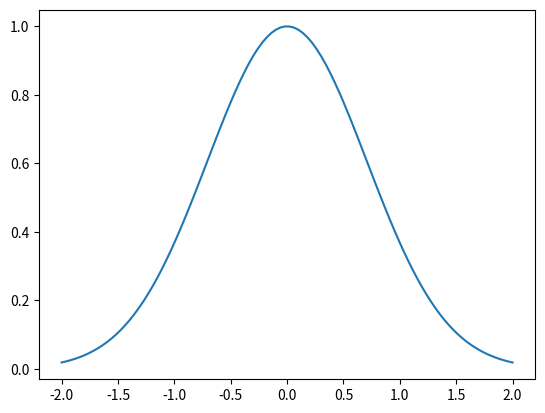

The matplotlib source for this figure:
# -*- coding: utf-8 -*-
"""
Created on Wed May 20 14:57:03 2020

[redacted]
"""

import numpy as np
import matplotlib.pyplot as plt
#matplotlib inline



def trapz(f,a,b,N=1000):
    '''Approximate the integral of f(x) from a to b by the trapezoid rule.

    The trapezoid rule approximates the integral \int_a^b f(x) dx by the sum:
    (dx/2) \sum_{k=1}^N (f(x_k) + f(x_{k-1}))
    where x_k = a + k*dx and dx = (b - a)/N.

    Parameters
    ----------
    f : function
        Vectorized function of a single variable
    a , b : numbers
        Interval of integration [a,b]
    N : integer
        Number of subintervals of [a,b]

    Returns
    -------
    float
        Approximation of the integral of f(x) from a to b using the
        trapezoid rule with N subintervals of equal length.

    Examples
    --------
    >>> trapz(np.sin,0,np.pi/2,1000)
    0.9999997943832332
    '''
    x = np.linspace(a,b,N+1) # N+1 points make N subintervals
    y = f(x)
    y_right = y[1:] # right endpoints
    y_left = y[:-1] # left endpoints
    dx = (b - a)/N
    total = (dx/2) * np.sum(y_right + y_left)
    return total

func = lambda x: np.exp(-x**2)
#def func(x):
#    return np.exp(-x**2)

x = np.linspace(-2,2,100)
y = func(x)


# range to integrate
a = -1.8
b = 1.8

plt.plot(x,y)
area = trapz(func,a,b,N=7)

plt.show()
